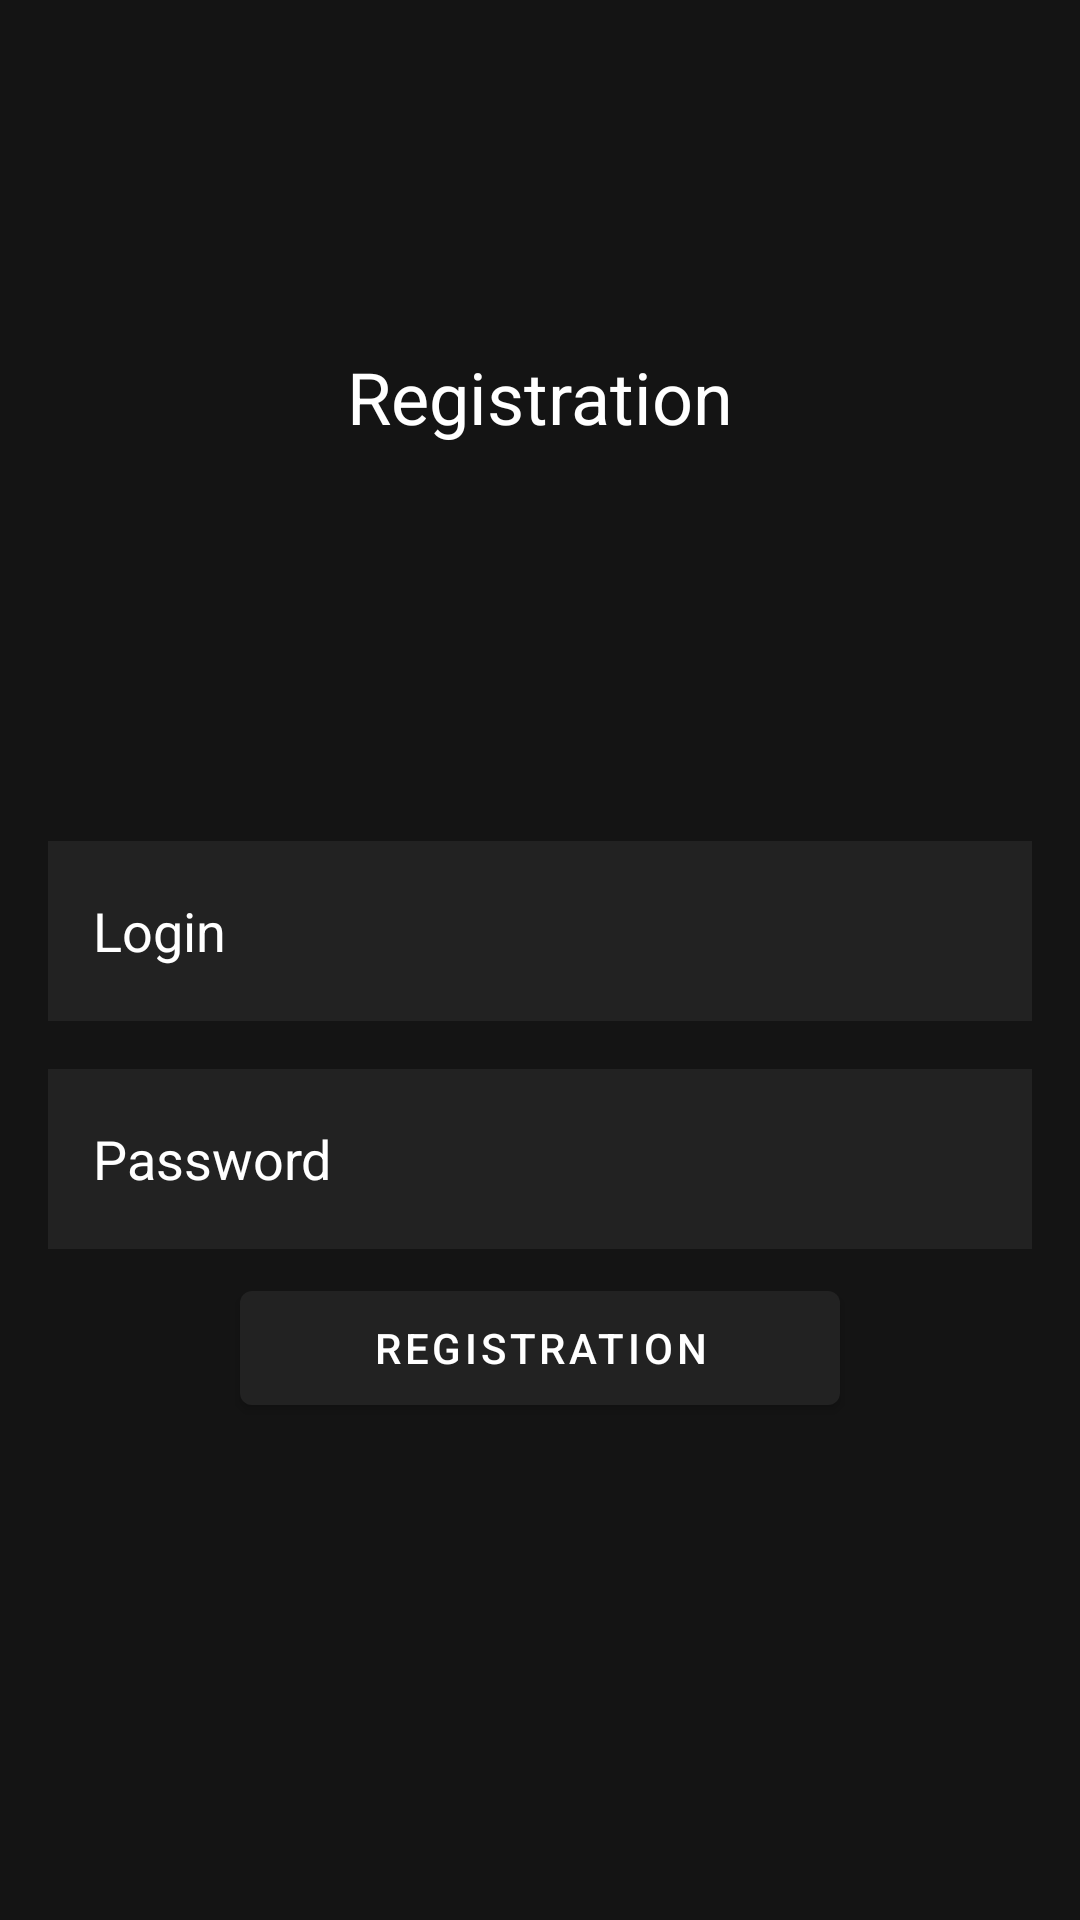

The Android layout XML behind this screen, and the referenced resources:
<!-- AndroidManifest.xml: application theme Theme.WarehouseAccounting -->
<!-- res/layout/fragment_register.xml -->
<LinearLayout xmlns:android="http://schemas.android.com/apk/res/android"
    xmlns:app="http://schemas.android.com/apk/res-auto"
    android:orientation="vertical"
    android:background="#141414"
    android:layout_width="match_parent"
    android:layout_height="match_parent"
    android:padding="16dp"
    android:gravity="center_horizontal">

    <View
        android:layout_width="match_parent"
        android:layout_height="100dp" />

    <TextView
        android:layout_width="wrap_content"
        android:layout_height="wrap_content"
        android:layout_marginBottom="132dp"
        android:text="Registration"
        android:textColor="#FFFFFF"
        android:textSize="24sp" />

    <EditText
        android:id="@+id/et_login_login"
        android:layout_width="330dp"
        android:layout_height="60dp"
        android:background="#222222"
        android:hint="Login"
        android:padding="16dp"
        android:textColor="#FFFFFF"
        android:textColorHint="#FFFFFF"
        android:textSize="18sp" />

    <EditText
        android:id="@+id/et_login_password"
        android:layout_width="330dp"
        android:layout_height="60dp"
        android:layout_marginTop="16dp"
        android:background="#222222"
        android:hint="@string/password"
        android:inputType="textPassword"
        android:padding="16dp"
        android:textColor="#FFFFFF"
        android:textColorHint="#FFFFFF"
        android:textSize="18sp" />


    <com.google.android.material.button.MaterialButton
        android:id="@+id/btnRegister"
        android:text="@string/btnRegistration"
        android:layout_margin="8dp"
        android:layout_width="200dp"
        android:layout_height="50dp"
        app:backgroundTint="#222222"
        android:textColor="#FFFFFF"
        android:layout_gravity="center_horizontal"/>
</LinearLayout>
<!-- resources referenced by this layout -->
<resources>
  <string name="btnRegistration">Registration</string>
  <string name="password">Password</string>
  <style name="Theme.WarehouseAccounting" parent="Theme.MaterialComponents.DayNight.DarkActionBar">
          <item name="android:statusBarColor">#141414</item>
      </style>
</resources>
